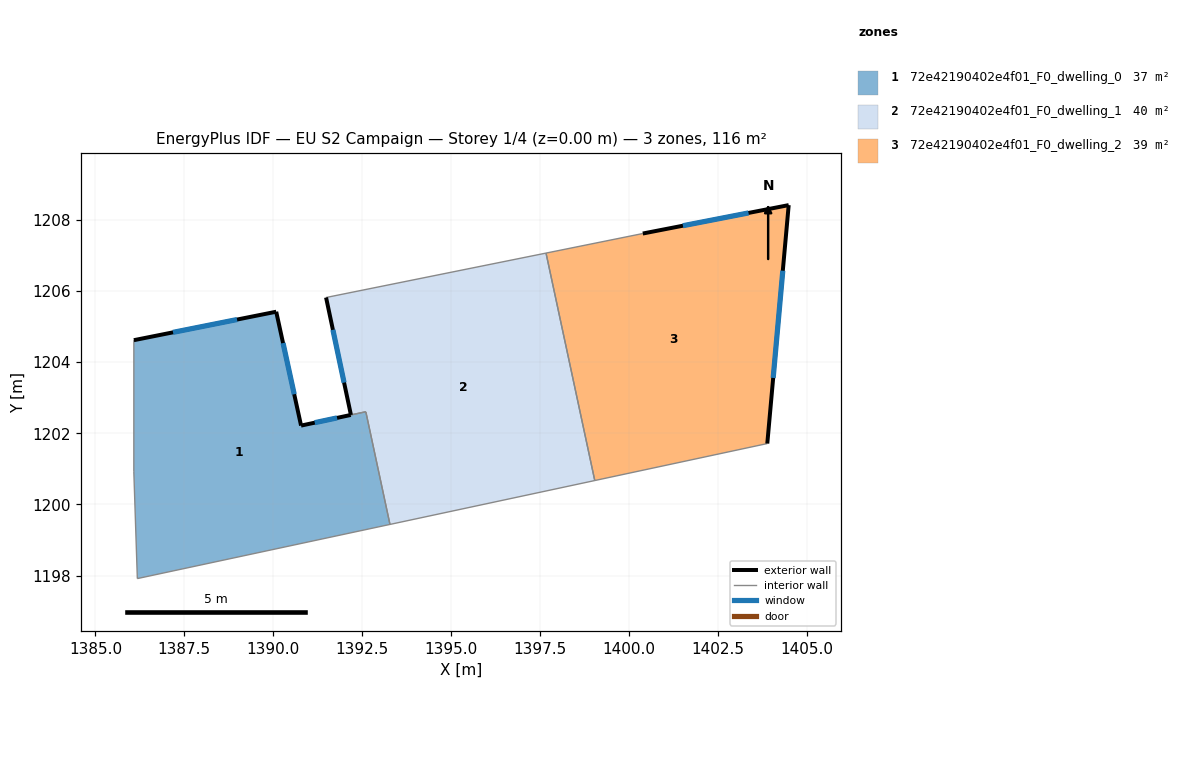
=== STOREY PLAN SPEC (per zone: floor XY polygon, exterior-wall plan segments, windows/doors) ===
zone 1: 72e42190402e4f01_F0_dwelling_0  (37.3 m²)
  floor: (1392.60, 1202.61) (1393.28, 1199.44) (1386.18, 1197.92) (1386.08, 1200.92) (1386.08, 1204.62) (1390.08, 1205.42) (1390.78, 1202.22)
  exterior wall: (1390.08, 1205.42) – (1386.08, 1204.62)  [4.1 m]
    window: (1388.98, 1205.20) – (1387.18, 1204.84)  [2.5 m²]
  exterior wall: (1390.78, 1202.22) – (1390.08, 1205.42)  [3.3 m]
    window: (1390.59, 1203.10) – (1390.28, 1204.54)  [2.0 m²]
  exterior wall: (1392.18, 1202.52) – (1390.78, 1202.22)  [1.4 m]
    window: (1391.80, 1202.43) – (1391.17, 1202.30)  [0.9 m²]
  interior walls: 5
zone 2: 72e42190402e4f01_F0_dwelling_1  (40.2 m²)
  floor: (1397.67, 1207.07) (1399.04, 1200.67) (1393.28, 1199.44) (1392.60, 1202.61) (1392.19, 1202.52) (1391.49, 1205.82)
  exterior wall: (1391.49, 1205.82) – (1392.19, 1202.52)  [3.4 m]
    window: (1391.68, 1204.91) – (1391.99, 1203.43)  [2.0 m²]
  interior walls: 5
zone 3: 72e42190402e4f01_F0_dwelling_2  (38.7 m²)
  floor: (1404.50, 1208.42) (1403.89, 1201.71) (1399.04, 1200.67) (1397.67, 1207.07) (1400.39, 1207.62)
  exterior wall: (1404.50, 1208.42) – (1400.39, 1207.62)  [4.2 m]
    window: (1403.37, 1208.20) – (1401.52, 1207.84)  [2.5 m²]
  exterior wall: (1403.89, 1201.71) – (1404.50, 1208.42)  [6.7 m]
    window: (1404.06, 1203.56) – (1404.33, 1206.57)  [4.1 m²]
  interior walls: 3

=== DERIVED (storey summary) ===
Building: EU S2 Campaign
Storey: 1 of 4  (floor level z = 0.00 m)
Storey gross floor area: 116.2 m²
Zones on this storey: 3
  - 72e42190402e4f01_F0_dwelling_0: floor 37.3 m²; exterior wall 8.8 m (26.4 m²); 3 window(s) 5.3 m²; WWR 20.2%
  - 72e42190402e4f01_F0_dwelling_1: floor 40.2 m²; exterior wall 3.4 m (10.1 m²); 1 window(s) 2.0 m²; WWR 20.2%
  - 72e42190402e4f01_F0_dwelling_2: floor 38.7 m²; exterior wall 10.9 m (32.7 m²); 2 window(s) 6.6 m²; WWR 20.2%
Zone adjacency (shared interzone walls):
  - 72e42190402e4f01_F0_dwelling_0 ↔ 72e42190402e4f01_F0_dwelling_1
  - 72e42190402e4f01_F0_dwelling_1 ↔ 72e42190402e4f01_F0_dwelling_2